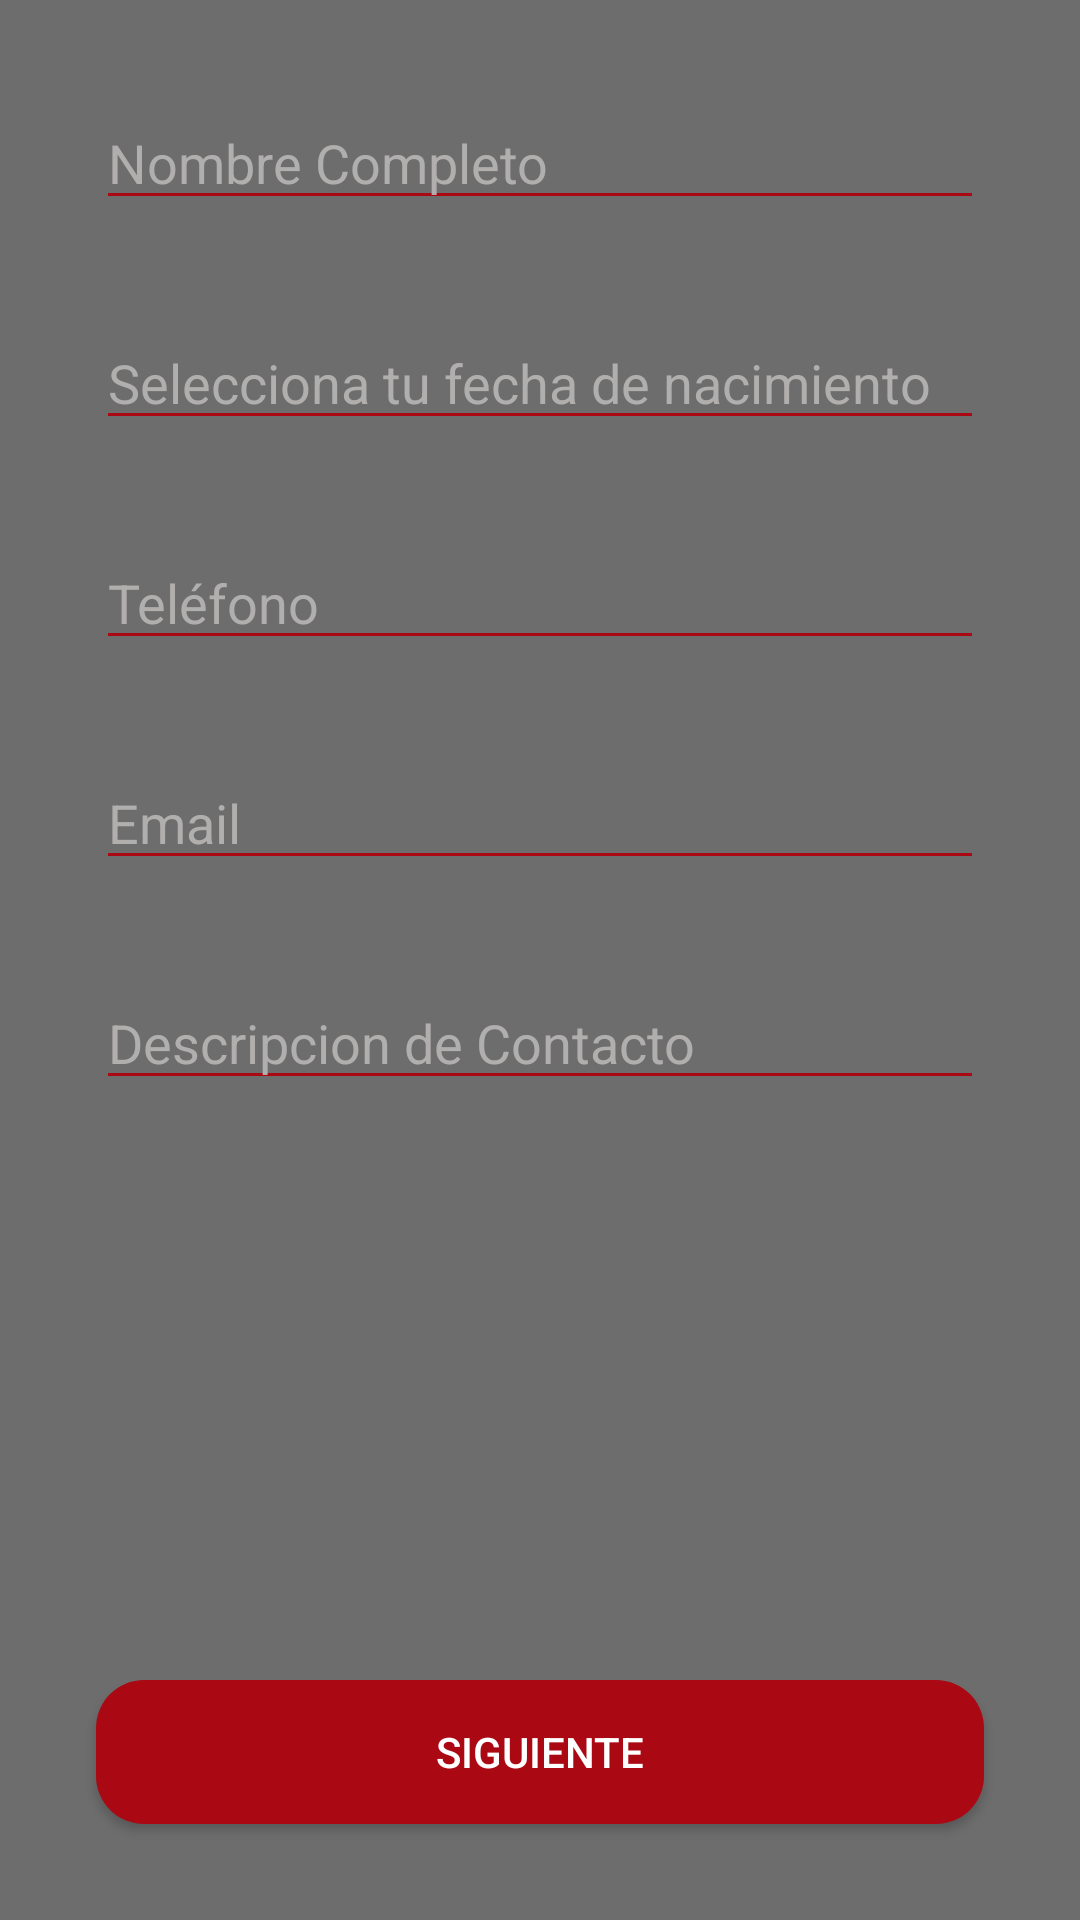

Reconstruct the res/layout file that produces this screen, plus the resources it refers to.
<!-- AndroidManifest.xml: application theme AppTheme -->
<!-- res/layout/activity_main.xml -->
<?xml version="1.0" encoding="utf-8"?>
<androidx.constraintlayout.widget.ConstraintLayout xmlns:android="http://schemas.android.com/apk/res/android"
    xmlns:app="http://schemas.android.com/apk/res-auto"
    xmlns:tools="http://schemas.android.com/tools"
    android:layout_width="match_parent"
    android:layout_height="match_parent"
    android:background="@color/colorPrimarioLight"
    tools:context=".MainActivity">

    <ScrollView
        android:layout_width="match_parent"
        android:layout_height="wrap_content"
        app:layout_constraintTop_toTopOf="parent">

        <androidx.appcompat.widget.LinearLayoutCompat
            android:layout_width="match_parent"
            android:layout_height="wrap_content"
            android:orientation="vertical">


            <EditText
                android:id="@+id/editTextTextPersonName"
                android:layout_width="match_parent"
                android:layout_height="wrap_content"
                android:layout_marginStart="32dp"
                android:layout_marginTop="32dp"
                android:layout_marginEnd="32dp"
                android:autofillHints=""
                android:backgroundTint="@color/colorAccent"
                android:ems="10"
                android:hint="@string/nombre"
                android:inputType="textPersonName"
                android:textColor="#FFFFFF"
                android:textColorHint="@color/Texto"
                app:layout_constraintEnd_toEndOf="parent"
                app:layout_constraintStart_toStartOf="parent"
                app:layout_constraintTop_toTopOf="parent" />

            <EditText
                android:id="@+id/editTextDate"
                android:layout_width="match_parent"
                android:layout_height="wrap_content"
                android:layout_marginStart="32dp"
                android:layout_marginTop="32dp"
                android:layout_marginEnd="32dp"
                android:autofillHints=""
                android:backgroundTint="@color/colorAccent"
                android:ems="10"
                android:hint="@string/fechaDeNacimiento"
                android:inputType="date"
                android:textColor="#FFFFFF"
                android:textColorHint="@color/Texto"
                app:layout_constraintEnd_toEndOf="parent"
                app:layout_constraintStart_toStartOf="parent"
                app:layout_constraintTop_toBottomOf="@+id/editTextTextPersonName" />

            <EditText
                android:id="@+id/editTextPhone"
                android:layout_width="match_parent"
                android:layout_height="wrap_content"
                android:layout_marginStart="32dp"
                android:layout_marginTop="32dp"
                android:layout_marginEnd="32dp"
                android:autofillHints=""
                android:backgroundTint="@color/colorAccent"
                android:ems="10"
                android:hint="@string/telefono"
                android:inputType="phone"
                android:textColor="#FFFFFF"
                android:textColorHint="@color/Texto"
                app:layout_constraintEnd_toEndOf="parent"
                app:layout_constraintStart_toStartOf="parent"
                app:layout_constraintTop_toBottomOf="@+id/editTextDate" />

            <EditText
                android:id="@+id/editTextTextEmailAddress"
                android:layout_width="match_parent"
                android:layout_height="wrap_content"
                android:layout_marginStart="32dp"
                android:layout_marginTop="32dp"
                android:layout_marginEnd="32dp"
                android:autofillHints=""
                android:backgroundTint="@color/colorAccent"
                android:ems="10"
                android:hint="@string/email"
                android:inputType="textEmailAddress"
                android:textColor="#FFFFFF"
                android:textColorHint="@color/Texto"
                app:layout_constraintEnd_toEndOf="parent"
                app:layout_constraintStart_toStartOf="parent"
                app:layout_constraintTop_toBottomOf="@+id/editTextPhone" />

            <EditText
                android:id="@+id/DescripcionDeContacto"
                android:layout_width="match_parent"
                android:layout_height="wrap_content"
                android:layout_marginStart="32dp"
                android:layout_marginTop="32dp"
                android:layout_marginEnd="32dp"
                android:backgroundTint="@color/colorAccent"
                android:ems="10"
                android:hint="@string/descripcionDeContacto"
                android:importantForAutofill="no"
                android:inputType="textMultiLine"
                android:textColor="#FFFFFF"
                android:textColorHint="@color/Texto"
                app:layout_constraintEnd_toEndOf="parent"
                app:layout_constraintStart_toStartOf="parent"
                app:layout_constraintTop_toBottomOf="@+id/editTextTextEmailAddress" />
        </androidx.appcompat.widget.LinearLayoutCompat>
    </ScrollView>


    <Button
        android:id="@+id/button1"
        android:layout_width="match_parent"
        android:layout_height="wrap_content"
        android:layout_marginStart="32dp"
        android:layout_marginEnd="32dp"
        android:layout_marginBottom="32dp"
        android:background="@drawable/boton_redondeado"
        android:text="@string/Button1"
        android:textColor="#FFFFFF"
        app:layout_constraintBottom_toBottomOf="parent"
        app:layout_constraintEnd_toEndOf="parent"
        app:layout_constraintHorizontal_bias="0.498"
        app:layout_constraintStart_toStartOf="parent" />
</androidx.constraintlayout.widget.ConstraintLayout>
<!-- resources referenced by this layout -->
<resources>
  <color name="Texto">#B1AEAE</color>
  <color name="colorAccent">#AA0914</color>
  <color name="colorPrimarioLight">#6d6d6d</color>
  <!-- drawable boton_redondeado (drawable) -->
  <?xml version="1.0" encoding="utf-8"?>
  <shape xmlns:android="http://schemas.android.com/apk/res/android" >
      <corners android:radius="16dp"/>
      <solid android:color="@color/colorAccent" />
  
  </shape>
  <string name="Button1">Siguiente</string>
  <string name="descripcionDeContacto">Descripcion de Contacto</string>
  <string name="email">Email</string>
  <string name="fechaDeNacimiento">Selecciona tu fecha de nacimiento</string>
  <string name="nombre">Nombre Completo</string>
  <string name="telefono">Teléfono</string>
  <style name="AppTheme" parent="Theme.AppCompat.Light.DarkActionBar">
          
          <item name="colorPrimary">@color/colorPrimary</item>
          <item name="colorPrimaryDark">@color/colorPrimaryDark</item>
          <item name="colorAccent">@color/colorAccent</item>
      </style>
  <color name="colorPrimary">#424242</color>
  <color name="colorPrimaryDark">#1b1b1b</color>
</resources>
